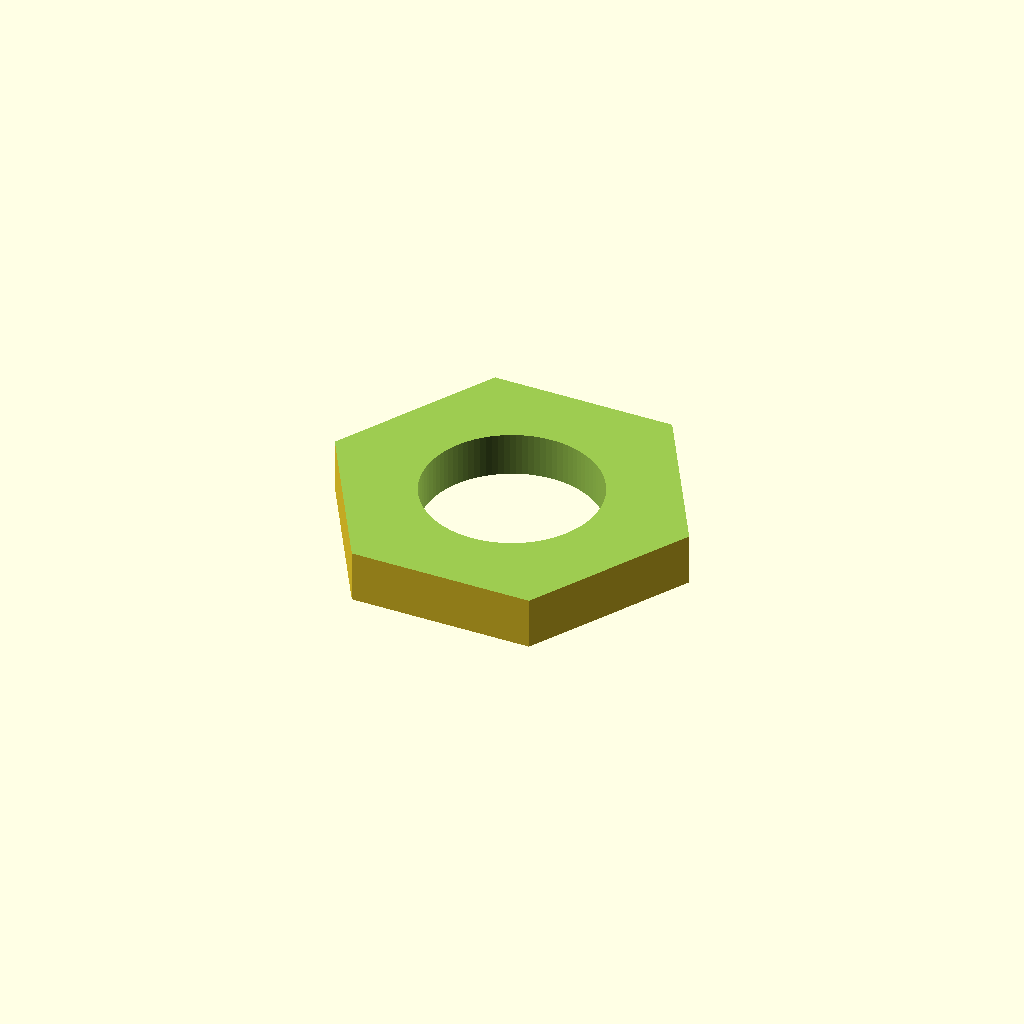
Cell 1: the model at its default parameters.
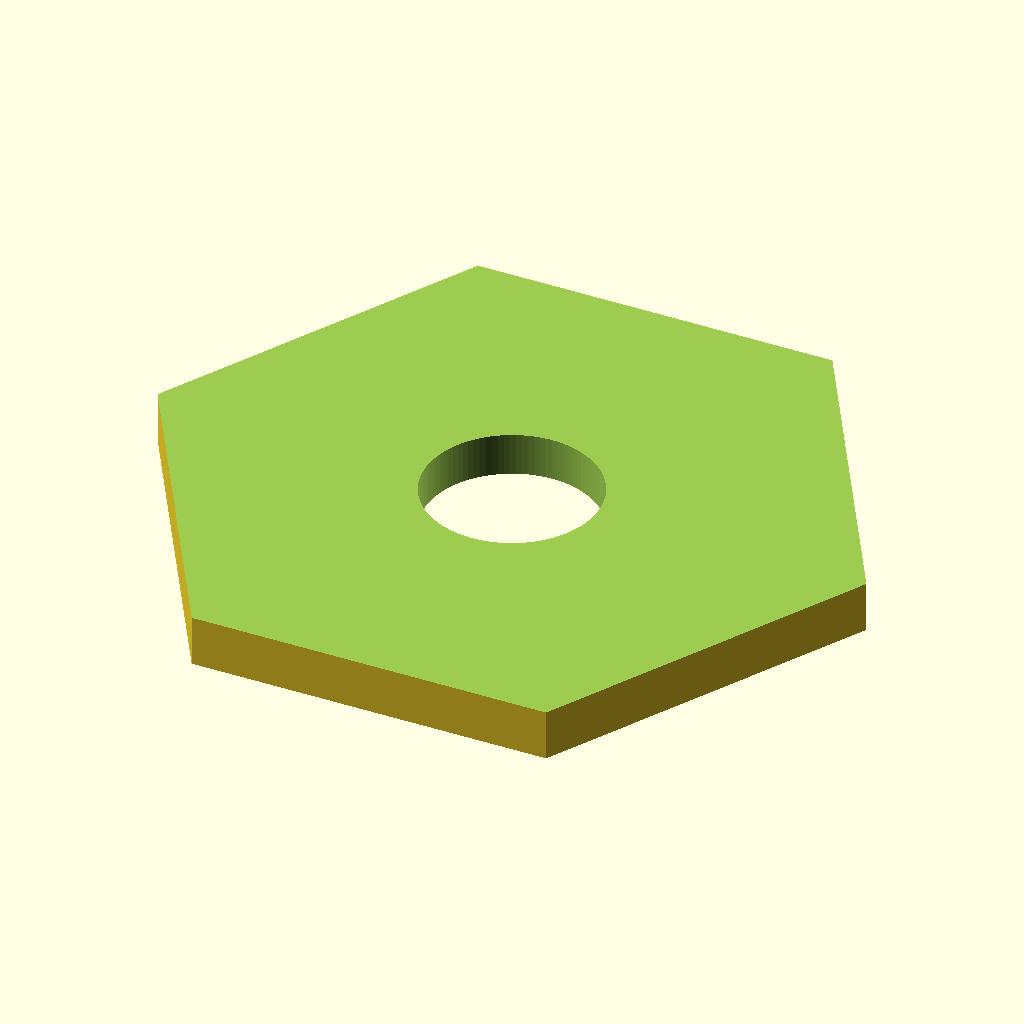
Cell 2: across_flats_mm = 23 (everything else at default).
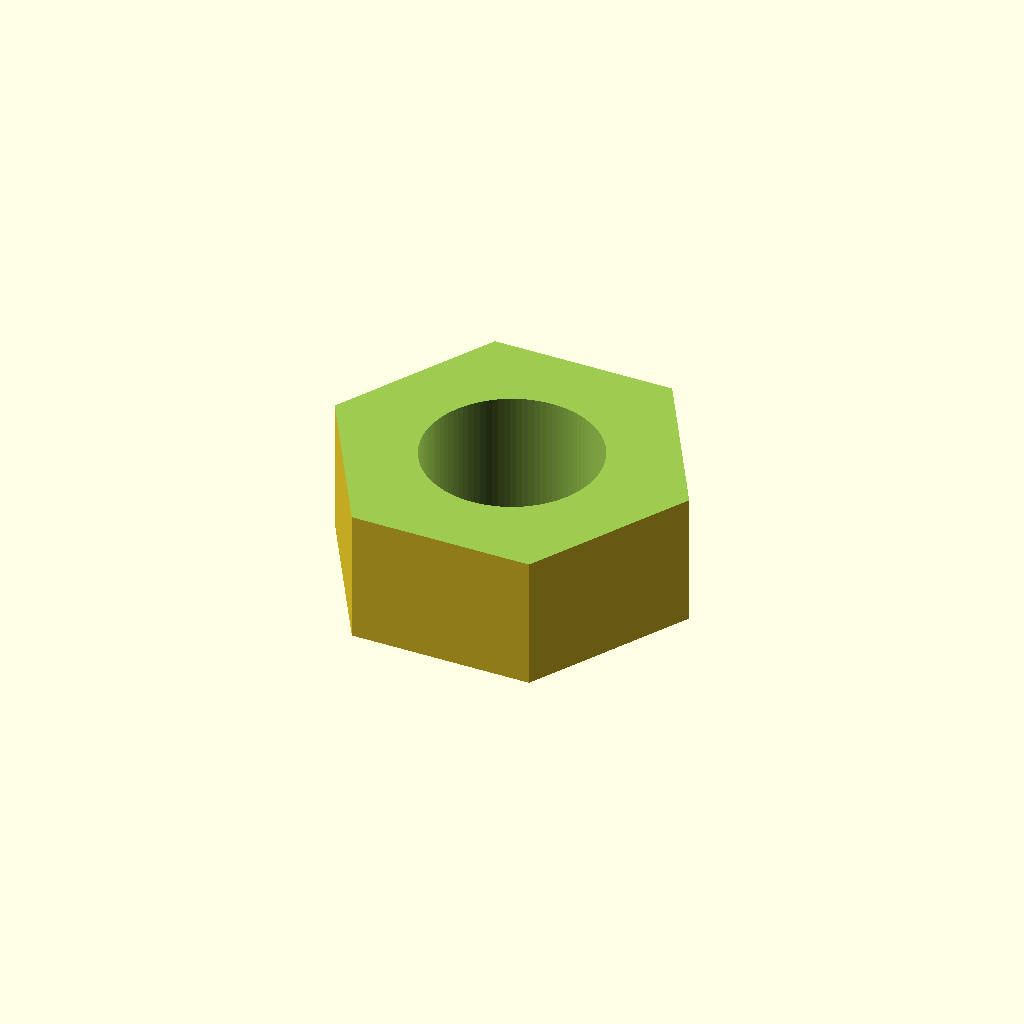
Cell 3 — thickness_mm set to 6, the other parameters unchanged.
One fixed orthographic camera (rotation 55°, 0°, 25°; colour scheme Cornfield) for every cell.
The OpenSCAD source (results/nopscadlib/craft/scad/nut__M6_half_nut.scad):
// Hex nut for 6.0mm screws, 11.5mm across flats, 3.0mm thick
thread_nominal_diameter_mm = 6.0;
across_flats_mm = 11.5;
thickness_mm = 3.0;

// 0 = clearance hole, 1 = simple thread-representation bore
hole_type = 0;
clearance_hole_diameter_mm = 6.4;
thread_pitch_mm = 1.0;

// Small edge break (not a full conical chamfer that destroys the hex)
chamfer_mm = 0.3;

// Robust boolean overlap
overlap_mm = 0.8;

function hex_circumradius_from_flats(af) = af / sqrt(3); // R = AF / (2*cos30) = AF/sqrt(3)

module hex_prism(af, h) {
    cylinder(h=h, r=hex_circumradius_from_flats(af), center=true, $fn=6);
}

module hex_nut_body(af, h, edge_break) {
    // Keep a true hex outer profile; add a small 45° edge break by subtracting
    // shallow frustums (still hex, not cones to a point).
    difference() {
        hex_prism(af, h);

        if (edge_break > 0) {
            // Top edge break
            translate([0, 0,  h/2 - edge_break/2])
                cylinder(
                    h=edge_break + overlap_mm,
                    r1=hex_circumradius_from_flats(af) + overlap_mm,
                    r2=hex_circumradius_from_flats(af) - edge_break,
                    center=true,
                    $fn=6
                );

            // Bottom edge break
            translate([0, 0, -h/2 + edge_break/2])
                cylinder(
                    h=edge_break + overlap_mm,
                    r1=hex_circumradius_from_flats(af) + overlap_mm,
                    r2=hex_circumradius_from_flats(af) - edge_break,
                    center=true,
                    $fn=6
                );
        }
    }
}

module bore(h) {
    // Clean circular bore (not polygonal)
    bore_d =
        (hole_type == 0)
        ? clearance_hole_diameter_mm
        : (thread_nominal_diameter_mm - 0.65 * thread_pitch_mm);

    cylinder(h=h, r=bore_d/2, center=true, $fn=96);
}

module hex_nut() {
    difference() {
        hex_nut_body(across_flats_mm, thickness_mm, chamfer_mm);
        bore(thickness_mm + 2*overlap_mm);
    }
}

hex_nut();
Customizer parameters (derived from the source; name, type, default, range or options):
thread_nominal_diameter_mm: number, default 6
across_flats_mm: number, default 11.5
thickness_mm: number, default 3
hole_type: number, default 0
clearance_hole_diameter_mm: number, default 6.4
thread_pitch_mm: number, default 1
chamfer_mm: number, default 0.3
overlap_mm: number, default 0.8
